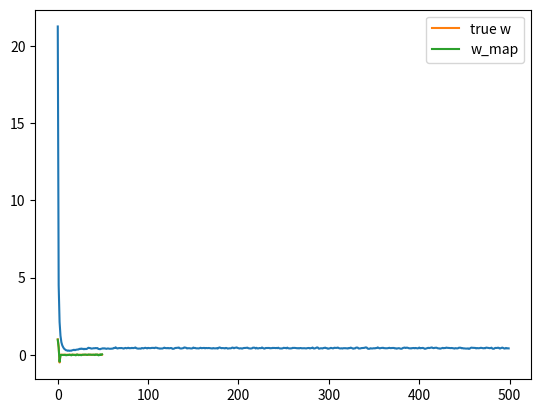

Recreate this plot in Python.
# -*- coding: utf-8 -*-
"""
Created on Wed Mar  6 21:35:24 2024

[redacted]
"""

import numpy as np
import matplotlib.pyplot as plt

N = 50
D = 50
# uniformly distributed numbers between -5, +5
X = (np.random.random((N, D)) - 0.5)*10

true_w = np.array([1, 0.5, -0.5] + [0]*(D - 3))

Y = X.dot(true_w) + np.random.randn(N)*0.5

# perform gradient descent to find w
costs = [] # keep track of squared error cost
w = np.random.randn(D) / np.sqrt(D) # randomly initialize w
learning_rate = 0.001
l1 = 10.0 # Also try 5.0, 2.0, 1.0, 0.1 - what effect does it have on w?
for t in range(500):
  # update w
  Yhat = X.dot(w)
  delta = Yhat - Y
  w = w - learning_rate*(X.T.dot(delta) + l1*np.sign(w))

  # find and store the cost
  mse = delta.dot(delta) / N
  costs.append(mse)

# plot the costs
plt.plot(costs)
plt.show()

plt.plot(true_w, label='true w')
plt.plot(w, label='w_map')
plt.legend();
plt.show();